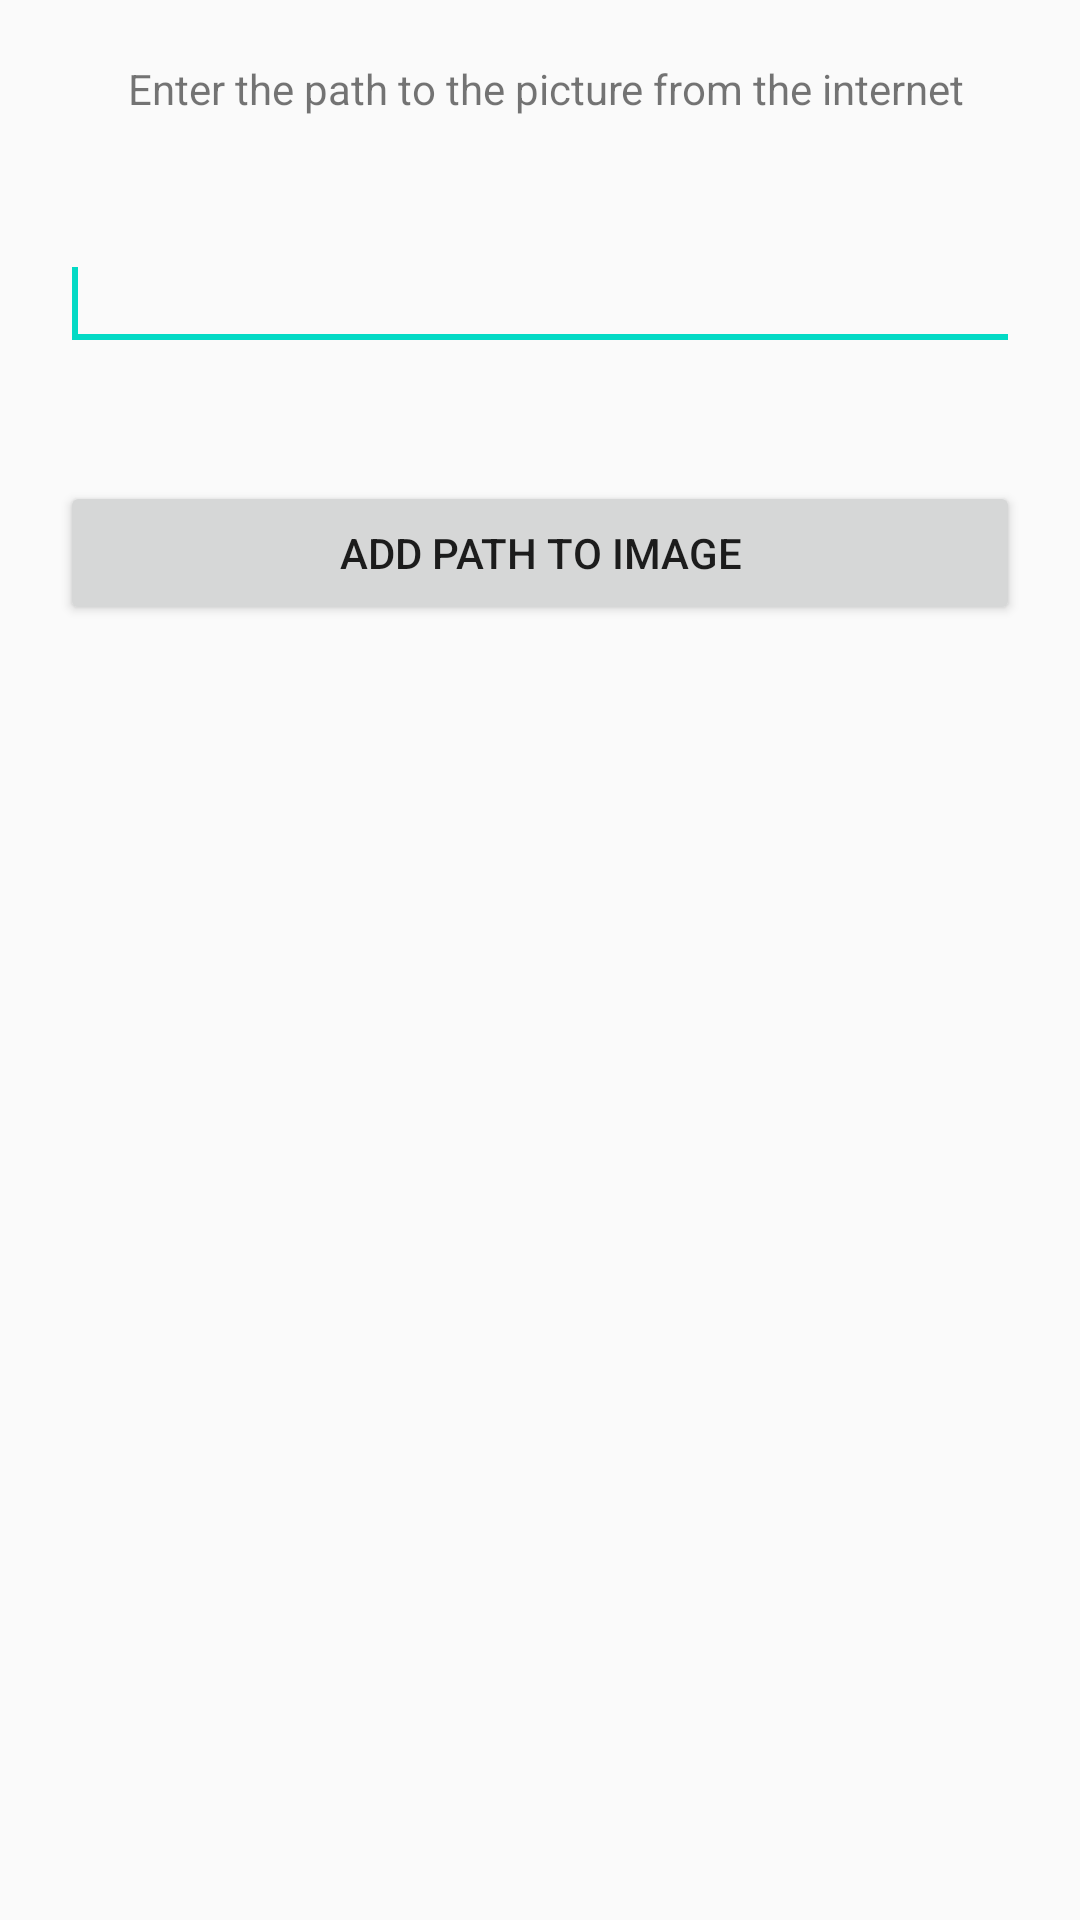

Android layout source for this screen:
<!-- AndroidManifest.xml: application theme AppTheme -->
<!-- res/layout/path_internet_img_window.xml -->
<?xml version="1.0" encoding="utf-8"?>
<LinearLayout xmlns:android="http://schemas.android.com/apk/res/android"
    android:layout_width="match_parent"
    android:layout_height="match_parent"
    android:orientation="vertical">

    <TextView
        android:id="@+id/pathImgTV"
        android:layout_width="match_parent"
        android:layout_height="wrap_content"
        android:text="@string/path_to_Internet_img"
        android:layout_margin="20dp"
        android:textAppearance="?android:attr/textAppearanceSmall"
        android:gravity="center"/>

    <EditText
        android:id="@+id/pathImgET"
        android:layout_width="match_parent"
        android:layout_height="wrap_content"
        android:layout_margin="20dp"
        android:ems="10"
        android:layout_marginTop="10dp"
        android:inputType="text">


        <requestFocus/>
    </EditText>

    <Button
        android:id="@+id/addPathImgBTN"
        android:layout_width="match_parent"
        android:layout_height="wrap_content"
        android:text="@string/add_pat_img_btn"
        android:layout_margin="20dp"/>
</LinearLayout>
<!-- resources referenced by this layout -->
<resources>
  <string name="add_pat_img_btn">Add path to image</string>
  <string name="path_to_Internet_img">" Enter the path to the picture from the internet"</string>
  <style name="AppTheme" parent="Theme.AppCompat.Light.NoActionBar">
          
          <item name="colorPrimary">@color/colorPrimary</item>
          <item name="colorPrimaryDark">@color/colorPrimaryDark</item>
          <item name="colorAccent">@color/colorAccent</item>
      </style>
  <color name="colorPrimary">#6200EE</color>
  <color name="colorPrimaryDark">#3700B3</color>
  <color name="colorAccent">#03dac5</color>
</resources>
